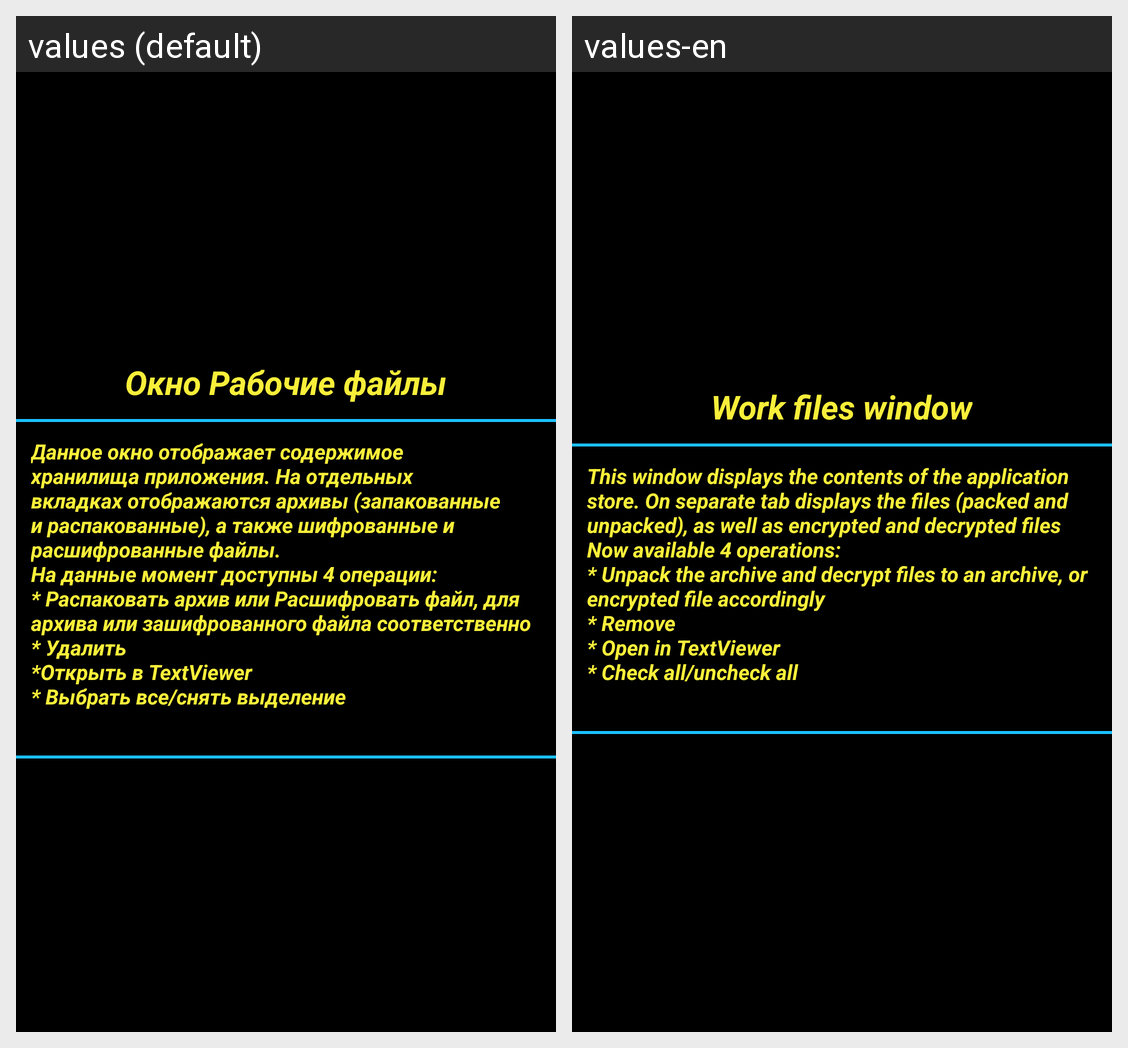

This grid shows one Android layout under two languages. Give, for every string resource on the screen, its name, the default text and each shown locale's text.
Android screen res/layout/help8.xml rendered under 2 locales, left to right: values (default), values-en. Device: Nexus 5 (rendered at 1080×1920; each locale shown at half size, 540×960, under a caption strip naming it); theme AppTheme.
Strings drawn on this screen, with the default value and each locale's value (text and hints the layout hard-codes, and strings that could not be matched under every locale, appear in the picture but are not listed):

help8_work_files
  values: Окно Рабочие файлы
  values-en: Work files window

help8_work_files_more
  values: Данное окно отображает содержимое хранилища приложения. На отдельных вкладках отображаются архивы (запакованные и распакованные), а также шифрованные и расшифрованные файлы.
      На данные момент доступны 4 операции:
      * Распаковать архив или Расшифровать файл, для архива или зашифрованного файла соответственно
      * Удалить
      *Открыть в TextViewer
      * Выбрать все/снять выделение
  values-en: This window displays the contents of the application store. On separate tab displays the files (packed and unpacked), as well as encrypted and decrypted files
      Now available 4 operations:
      * Unpack the archive and decrypt files to an archive, or encrypted file accordingly
      * Remove
      * Open in TextViewer
      * Check all/uncheck all
